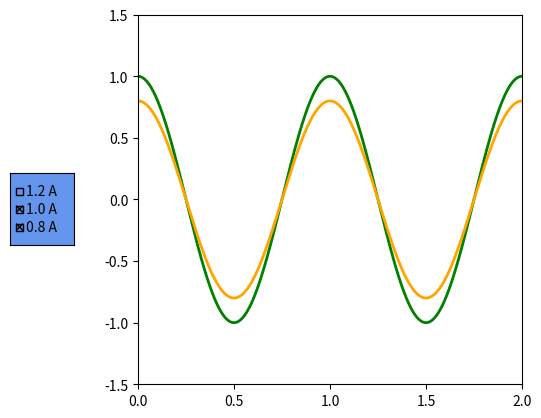

Recreate this plot in Python.
import matplotlib.pyplot as plt
import numpy as np

from matplotlib.widgets import CheckButtons		# 导入类CheckButtons

x = np.linspace(0.0, 2.0, 1000)
y1 = 1.2 * np.cos(2*np.pi*x)
y2 = 1.0 * np.cos(2*np.pi*x)
y3 = 0.8 * np.cos(2*np.pi*x)

fig, ax = plt.subplots()
line1, = ax.plot(x, y1, color="red", lw=2, visible=False, label="1.2 A")
line2, = ax.plot(x, y2, color="green", lw=2, label="1.0 A")
line3, = ax.plot(x, y3, color="orange", lw=2, label="0.8 A")
plt.subplots_adjust(left=0.30)

axesbgcolor = "cornflowerblue"

cax = plt.axes([0.1, 0.4, 0.1, 0.15], facecolor=axesbgcolor)

lines = [line1, line2, line3]

labels = [str(line.get_label()) for line in lines]
visibility = [line.get_visible() for line in lines]
check = CheckButtons(cax, labels, visibility)	# 构造一个CheckButtons对象

def func(label):
	index = labels.index(label)
	lines[index].set_visible(not lines[index].get_visible())
	plt.draw()

check.on_clicked(func)

ax.set_xlim(0.0, 2.0)
ax.locator_params(axis="x", nbins=5)
ax.set_ylim(-1.5, 1.5)
ax.locator_params(axis="y", nbins=7)

plt.show()